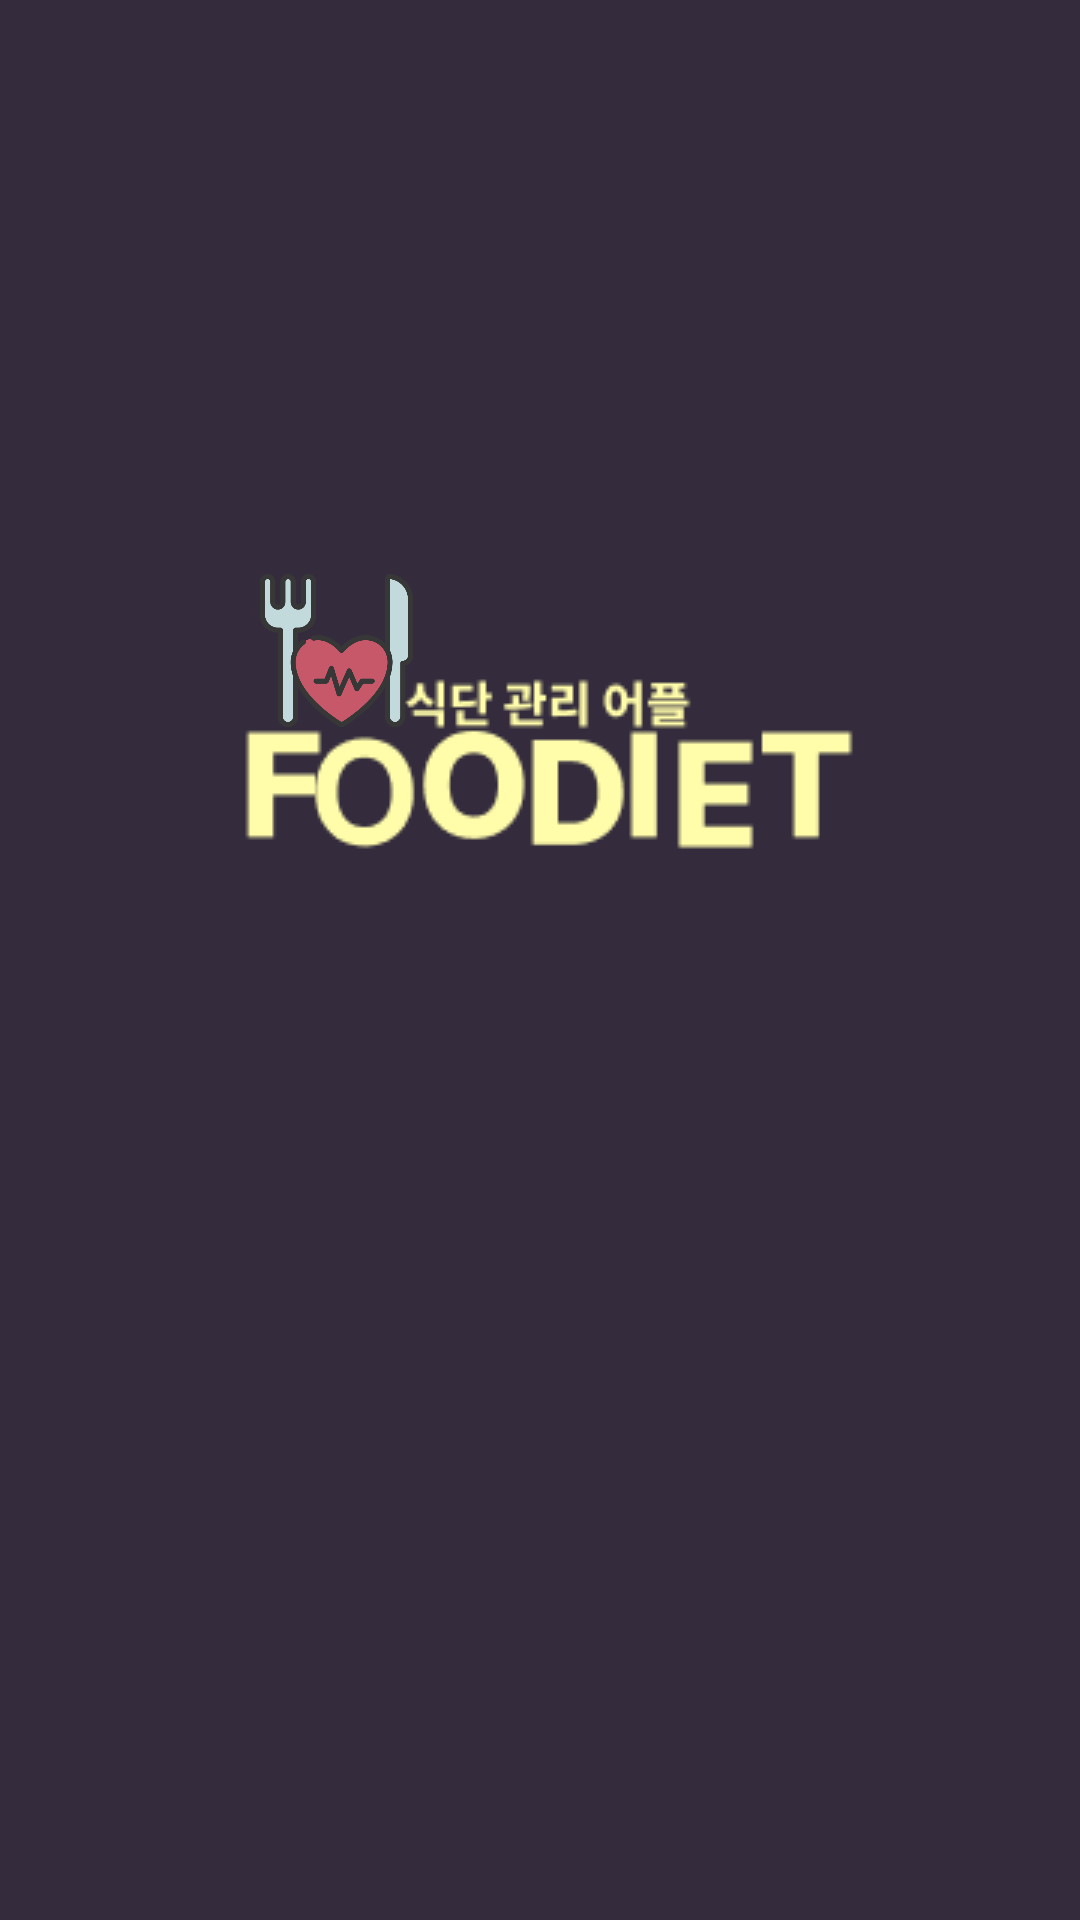

Produce the Android XML layout that renders to this screen, including the resource entries it uses.
<!-- AndroidManifest.xml: application theme Theme.MS_project -->
<!-- res/layout/activity_loding.xml -->
<?xml version="1.0" encoding="utf-8"?>
<androidx.constraintlayout.widget.ConstraintLayout xmlns:android="http://schemas.android.com/apk/res/android"
    xmlns:app="http://schemas.android.com/apk/res-auto"
    xmlns:tools="http://schemas.android.com/tools"
    android:layout_width="match_parent"
    android:layout_height="match_parent"
    tools:context=".Loding"
    android:background="#342C3D">

    <ImageView
        android:id="@+id/imageView3"
        android:layout_width="wrap_content"
        android:layout_height="wrap_content"
        app:layout_constraintBottom_toBottomOf="parent"
        app:layout_constraintEnd_toEndOf="parent"
        app:layout_constraintHorizontal_bias="0.491"
        app:layout_constraintStart_toStartOf="parent"
        app:layout_constraintTop_toTopOf="parent"
        app:layout_constraintVertical_bias="0.37"
        app:srcCompat="@drawable/app" />

    <ImageView
        android:id="@+id/imageView"
        android:layout_width="53dp"
        android:layout_height="51dp"
        app:layout_constraintBottom_toBottomOf="parent"
        app:layout_constraintEnd_toEndOf="parent"
        app:layout_constraintHorizontal_bias="0.279"
        app:layout_constraintStart_toStartOf="parent"
        app:layout_constraintTop_toTopOf="parent"
        app:layout_constraintVertical_bias="0.325"
        app:srcCompat="@drawable/loding_icon" />


</androidx.constraintlayout.widget.ConstraintLayout>
<!-- resources referenced by this layout -->
<resources>
  <!-- drawable app: png bitmap (drawable, 4173 bytes) -->
  <!-- drawable loding_icon: png bitmap (drawable, 30747 bytes) -->
  <style name="Theme.MS_project" parent="Theme.MaterialComponents.DayNight.NoActionBar">
          
          <item name="colorPrimary">@color/purple_500</item>
          <item name="colorPrimaryVariant">@color/purple_700</item>
          <item name="colorOnPrimary">@color/white</item>
          
          <item name="colorSecondary">@color/teal_200</item>
          <item name="colorSecondaryVariant">@color/teal_700</item>
          <item name="colorOnSecondary">@color/black</item>
          
          <item name="android:statusBarColor">?attr/colorPrimaryVariant</item>
          
      </style>
  <!-- not gathered from this repository: default colours our renderer supplied (Android Studio template values) -->
  <color name="purple_500">#FF6200EE</color>
  <color name="purple_700">#FF3700B3</color>
  <color name="teal_200">#FF03DAC5</color>
  <color name="teal_700">#FF018786</color>
  <color name="black">#FF000000</color>
  <color name="white">#FFFFFFFF</color>
</resources>
